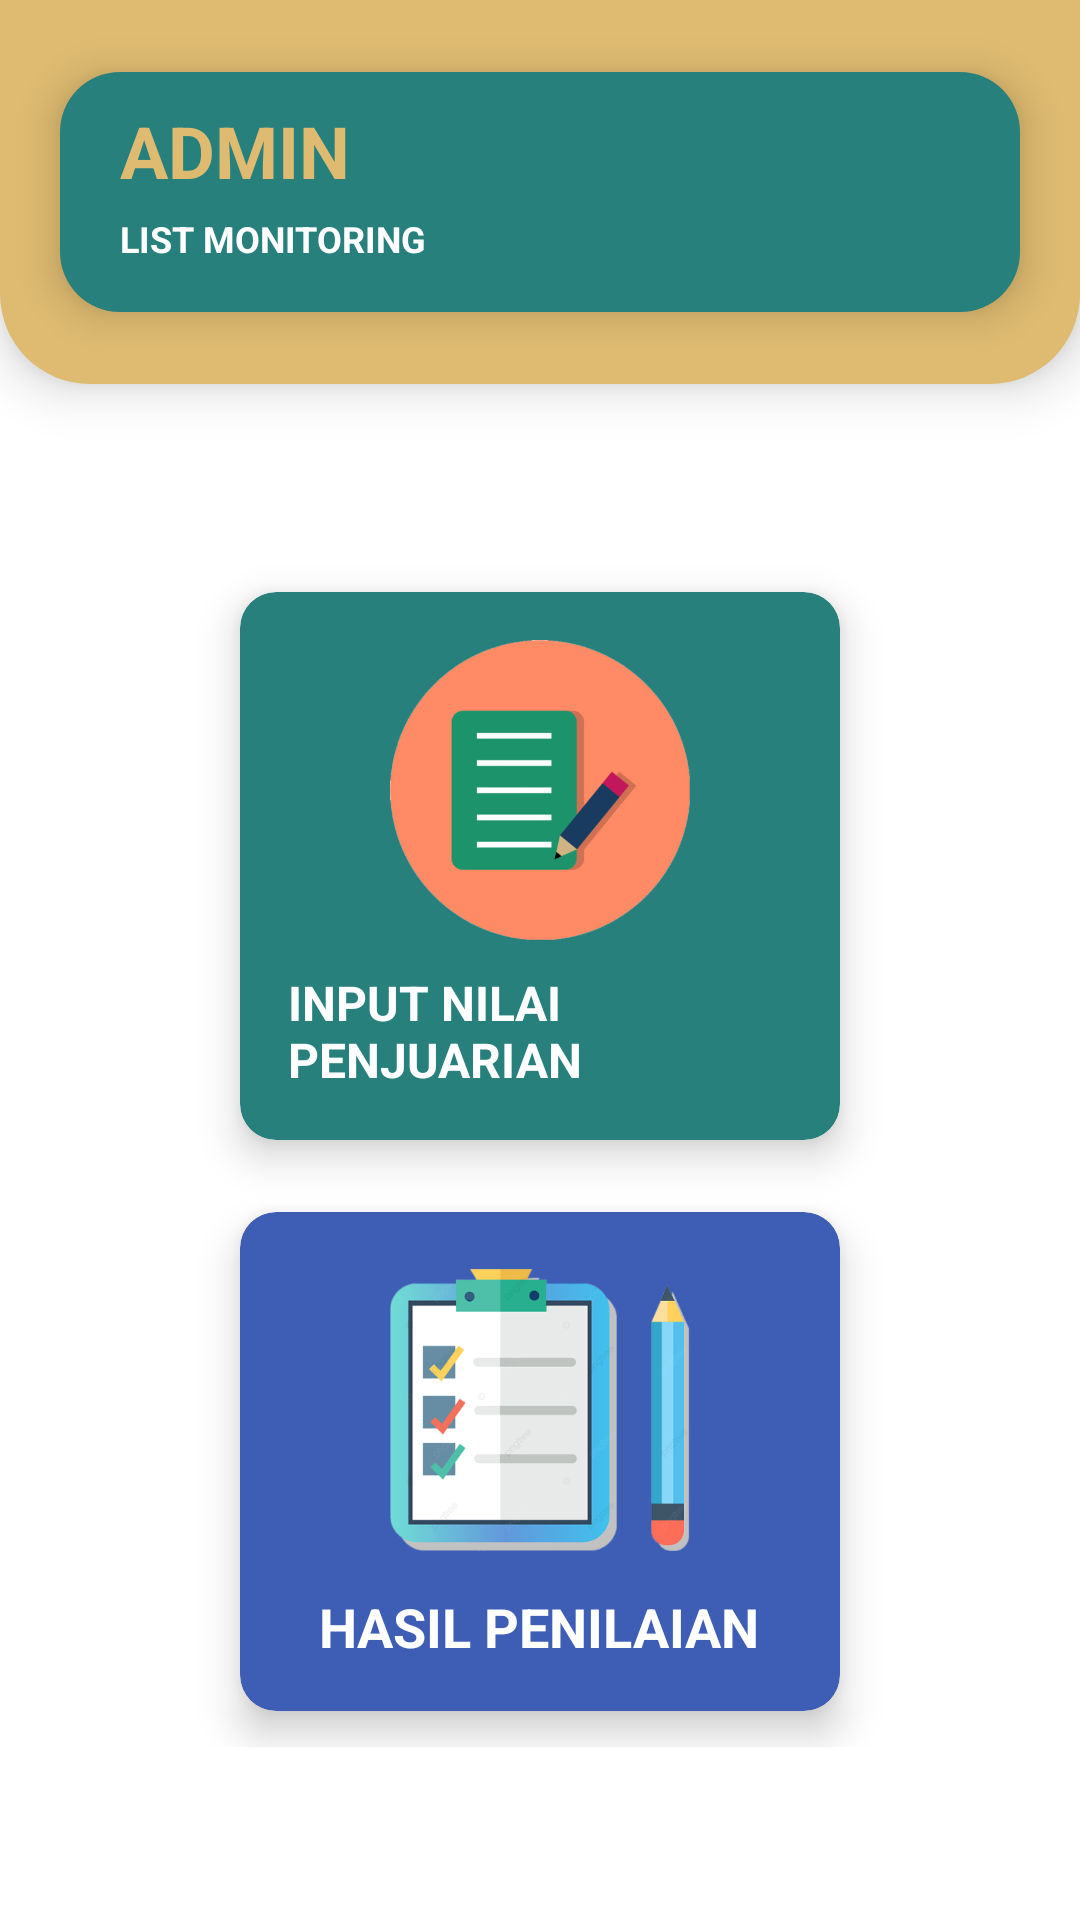

The Android layout XML behind this screen, and the referenced resources:
<!-- AndroidManifest.xml: application theme Theme.APLIKASIPENJURIANQCCSS -->
<!-- res/layout/activity_option_action_juri_page.xml -->
<?xml version="1.0" encoding="utf-8"?>
<LinearLayout xmlns:android="http://schemas.android.com/apk/res/android"
    xmlns:app="http://schemas.android.com/apk/res-auto"
    xmlns:tools="http://schemas.android.com/tools"
    android:layout_width="match_parent"
    android:layout_height="match_parent"
    android:orientation="vertical"
    tools:context=".option_action_juri_page">

    <LinearLayout
        android:layout_width="match_parent"
        android:layout_height="match_parent"
        android:layout_weight="4"
        android:elevation="10dp"
        android:background="@drawable/shape_2"
        >

        <RelativeLayout
            android:layout_width="match_parent"
            android:layout_height="wrap_content"
            android:background="@drawable/shape_5"
            android:elevation="8dp"
            android:layout_marginLeft="20dp"
            android:layout_gravity="center"
            android:layout_marginRight="20dp">

            <TextView
                android:id="@+id/teks_admin4"
                android:layout_width="wrap_content"
                android:layout_height="wrap_content"
                android:layout_marginLeft="20dp"
                android:layout_marginTop="10dp"
                android:text="ADMIN"
                android:textColor="#DEBB71"
                android:textSize="24sp"
                android:textStyle="bold"></TextView>

            <TextView
                android:id="@+id/teks_change_jenis_penilaian2"
                android:layout_width="wrap_content"
                android:layout_height="wrap_content"
                android:layout_below="@id/teks_admin4"
                android:layout_marginLeft="20dp"
                android:layout_marginTop="5dp"
                android:text="LIST MONITORING"
                android:textColor="#FFFFFF"
                android:textSize="12sp"
                android:textStyle="bold"></TextView>

            <ImageView
                android:layout_width="60dp"
                android:layout_height="80dp"
                android:layout_alignParentRight="true"
                android:layout_marginRight="20dp"
                android:src="@drawable/user_128"></ImageView>

        </RelativeLayout>

    </LinearLayout>

    <LinearLayout
        android:layout_width="match_parent"
        android:layout_height="match_parent"
        android:layout_weight="1"
        >

        <GridLayout
            android:layout_gravity="center_vertical"
            android:layout_width="match_parent"
            android:layout_height="wrap_content"
            android:elevation="10dp"
            android:alignmentMode="alignMargins"
            android:rowCount="2"
            android:columnCount="1"
            >

            <androidx.cardview.widget.CardView
                android:layout_width="wrap_content"
                android:layout_height="wrap_content"
                android:layout_columnWeight="1"
                android:layout_marginRight="80dp"
                android:layout_marginLeft="80dp"
                app:cardBackgroundColor="#28807d"
                app:cardElevation="8dp"
                app:cardCornerRadius="12dp"
                android:layout_margin="12dp"
                android:onClick="pilih_penjurian_page"
                >

                <LinearLayout
                    android:layout_width="match_parent"
                    android:layout_height="match_parent"
                    android:gravity="center"
                    android:orientation="vertical"
                    android:padding="16dp">

                    <ImageView
                        android:layout_width="100dp"
                        android:layout_height="100dp"
                        android:layout_gravity="center"
                        android:src="@drawable/logo_edit_2"></ImageView>

                    <TextView
                        android:layout_width="wrap_content"
                        android:layout_height="wrap_content"
                        android:layout_marginTop="10dp"
                        android:textSize="16dp"
                        android:text="INPUT NILAI PENJUARIAN"
                        android:textColor="#ffffff"
                        android:textStyle="bold"
                        ></TextView>

                </LinearLayout>

            </androidx.cardview.widget.CardView>

            <androidx.cardview.widget.CardView
                android:layout_width="wrap_content"
                android:layout_height="wrap_content"
                android:layout_marginRight="80dp"
                android:layout_marginLeft="80dp"
                android:layout_columnWeight="1"
                app:cardBackgroundColor="#3e5db5"
                app:cardElevation="8dp"
                android:onClick="hasil_page"
                app:cardCornerRadius="12dp"
                android:layout_margin="12dp"
                >

                <LinearLayout
                    android:layout_width="match_parent"
                    android:layout_height="match_parent"
                    android:gravity="center"
                    android:orientation="vertical"
                    android:padding="16dp">

                    <ImageView
                        android:layout_width="100dp"
                        android:layout_height="100dp"
                        android:src="@drawable/logo_hasil_3"></ImageView>

                    <TextView
                        android:layout_width="wrap_content"
                        android:layout_height="wrap_content"
                        android:layout_marginTop="10dp"
                        android:textSize="18dp"
                        android:text="HASIL PENILAIAN"
                        android:textColor="#ffffff"
                        android:textStyle="bold"
                        ></TextView>

                </LinearLayout>

            </androidx.cardview.widget.CardView>

        </GridLayout>

    </LinearLayout>

</LinearLayout>
<!-- resources referenced by this layout -->
<resources>
  <!-- drawable logo_edit_2: png bitmap (drawable, 71108 bytes) -->
  <!-- drawable logo_hasil_3: png bitmap (drawable, 53809 bytes) -->
  <!-- drawable shape_2 (drawable) -->
  <?xml version="1.0" encoding="utf-8"?>
  <selector xmlns:android="http://schemas.android.com/apk/res/android">
  <item>
      <shape android:shape="rectangle">
          <solid android:color="#DEBB71"></solid>
          <corners android:bottomLeftRadius="30dp"
              android:bottomRightRadius="30dp"
              ></corners>
      </shape>
  </item>
  </selector>
  <!-- drawable shape_5 (drawable) -->
  <?xml version="1.0" encoding="utf-8"?>
  <selector xmlns:android="http://schemas.android.com/apk/res/android">
      <item>
          <shape android:shape="rectangle">
              <solid android:color="#28807D"></solid>
              <corners android:radius="20dp"
                  ></corners>
          </shape>
      </item>
  </selector>
  <style name="Theme.APLIKASIPENJURIANQCCSS" parent="Theme.MaterialComponents.DayNight.NoActionBar">
          
          <item name="colorPrimary">@color/purple_500</item>
          <item name="colorPrimaryVariant">@color/purple_700</item>
          <item name="colorOnPrimary">@color/white</item>
          
          <item name="colorSecondary">@color/teal_200</item>
          <item name="colorSecondaryVariant">@color/teal_700</item>
          <item name="colorOnSecondary">@color/black</item>
          
          <item name="android:statusBarColor" tools:targetApi="l">?attr/colorPrimaryVariant</item>
          
      </style>
  <!-- not gathered from this repository: default colours our renderer supplied (Android Studio template values) -->
  <color name="purple_500">#FF6200EE</color>
  <color name="purple_700">#FF3700B3</color>
  <color name="teal_200">#FF03DAC5</color>
  <color name="teal_700">#FF018786</color>
  <color name="black">#FF000000</color>
  <color name="white">#FFFFFFFF</color>
</resources>
